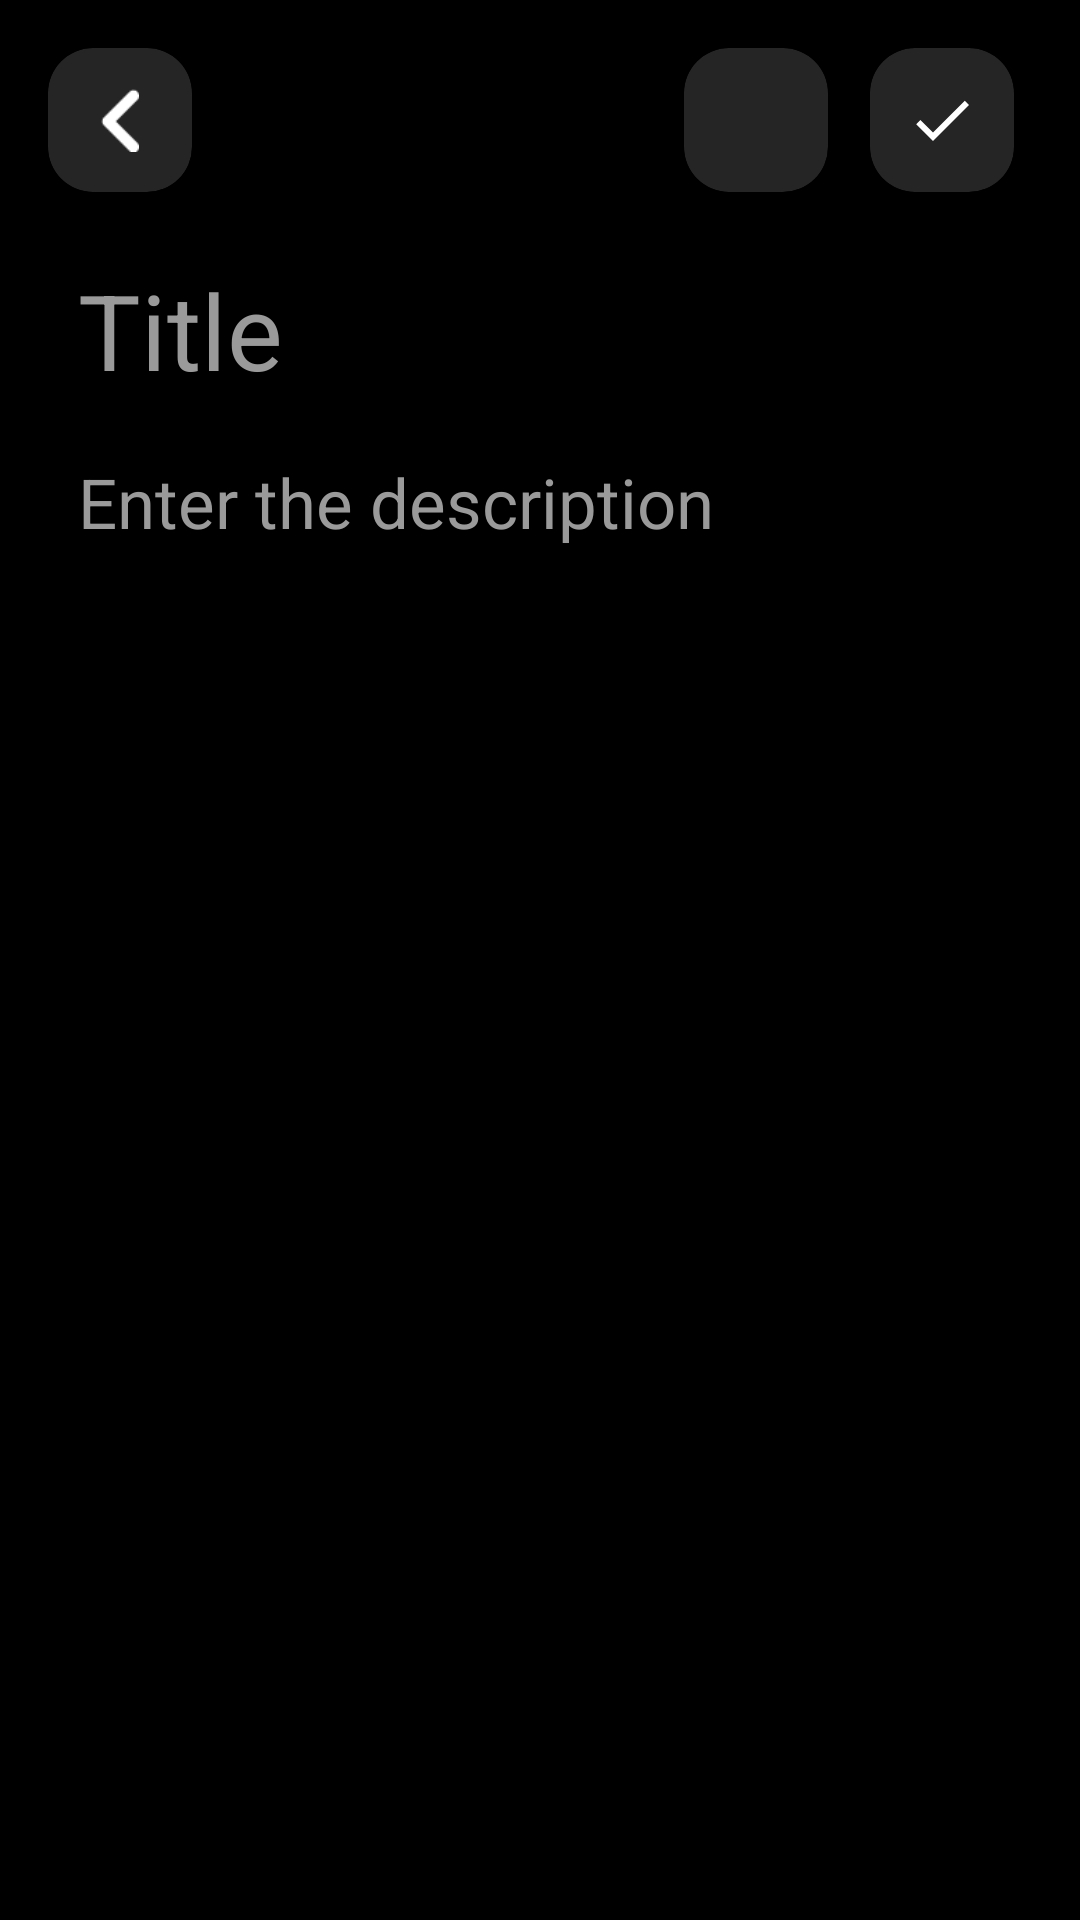

Write the Android layout XML for this screen, with the resource values it uses.
<!-- AndroidManifest.xml: application theme Theme.SQLiteNoteApp -->
<!-- res/layout/activity_update.xml -->
<?xml version="1.0" encoding="utf-8"?>
<RelativeLayout xmlns:android="http://schemas.android.com/apk/res/android"
    xmlns:app="http://schemas.android.com/apk/res-auto"
    xmlns:tools="http://schemas.android.com/tools"
    android:id="@+id/main"
    android:padding="16dp"
    android:background="@color/black"
    android:layout_width="match_parent"
    android:layout_height="match_parent"
    tools:context=".UpdateActivity">

    <androidx.cardview.widget.CardView
        android:id="@+id/backBtnUp"
        android:layout_width="48dp"
        android:layout_height="48dp"
        app:cardCornerRadius="15dp"
        app:cardBackgroundColor="#252525"
        android:elevation="10dp">

        <ImageView
            android:layout_width="13dp"
            android:layout_height="22dp"
            android:src="@drawable/img_3"
            android:layout_gravity="center"/>

    </androidx.cardview.widget.CardView>

    <androidx.cardview.widget.CardView
        android:id="@+id/updateSaveBtn"
        android:layout_width="48dp"
        android:layout_height="48dp"
        app:cardCornerRadius="15dp"
        app:cardBackgroundColor="#252525"
        android:layout_alignParentEnd="true"
        android:layout_alignTop="@id/backBtnUp"
        android:layout_marginEnd="6dp"
        android:elevation="10dp">

        <ImageView
            android:layout_width="wrap_content"
            android:layout_height="wrap_content"
            android:src="@drawable/baseline_done_24"
            android:layout_gravity="center"/>

    </androidx.cardview.widget.CardView>

    <androidx.cardview.widget.CardView
        android:id="@+id/deleteBtn"
        android:layout_width="48dp"
        android:layout_height="48dp"
        app:cardCornerRadius="15dp"
        app:cardBackgroundColor="#252525"
        android:layout_alignParentEnd="true"
        android:layout_alignTop="@id/backBtnUp"
        android:layout_marginEnd="68dp"
        android:elevation="10dp">

        <ImageView
            android:layout_width="wrap_content"
            android:layout_height="wrap_content"
            android:src="@drawable/baseline_delete_24"
            android:layout_gravity="center"/>

    </androidx.cardview.widget.CardView>

    <EditText
        android:id="@+id/updateTitleEditText"
        android:layout_width="match_parent"
        android:layout_height="60dp"
        android:hint="Title"
        android:textSize="35sp"
        android:layout_below="@id/backBtnUp"
        android:background="@null"
        android:textColorHint="#9A9A9A"
        android:textColor="@color/white"
        android:layout_marginStart="10dp"
        android:layout_marginTop="16dp"
        android:maxLines="1" />

    <EditText
        android:id="@+id/updateContentEtText"
        android:layout_width="match_parent"
        android:layout_height="match_parent"
        android:hint="Enter the description"
        android:gravity="top"
        android:textSize="23sp"
        android:textColorHint="#9A9A9A"
        android:textColor="@color/white"
        android:layout_marginStart="10dp"
        android:layout_below="@id/updateTitleEditText"
        android:background="@null"
        android:layout_marginTop="12dp" />

</RelativeLayout>
<!-- resources referenced by this layout -->
<resources>
  <!-- drawable baseline_done_24 (drawable) -->
  <vector xmlns:android="http://schemas.android.com/apk/res/android" android:height="24dp" android:tint="#ffffffff" android:viewportHeight="24" android:viewportWidth="24" android:width="24dp">
        
      <path android:fillColor="@android:color/white"
          android:pathData="M9,16.2L4.8,12l-1.4,1.4L9,19 21,7l-1.4,-1.4L9,16.2z"/>
      
  </vector>
  <!-- drawable img_3: png bitmap (drawable, 269 bytes) -->
  <style name="Theme.SQLiteNoteApp" parent="Base.Theme.SQLiteNoteApp" />
  <style name="Base.Theme.SQLiteNoteApp" parent="Theme.Material3.DayNight.NoActionBar">
          
           <item name="colorPrimary">@color/black</item>
           <item name="colorPrimaryVariant">@color/black</item>
           <item name="android:statusBarColor">@color/black</item>
      </style>
  <!-- not gathered from this repository: default colours our renderer supplied (Android Studio template values) -->
  <color name="black">#FF000000</color>
  <color name="white">#FFFFFFFF</color>
</resources>
